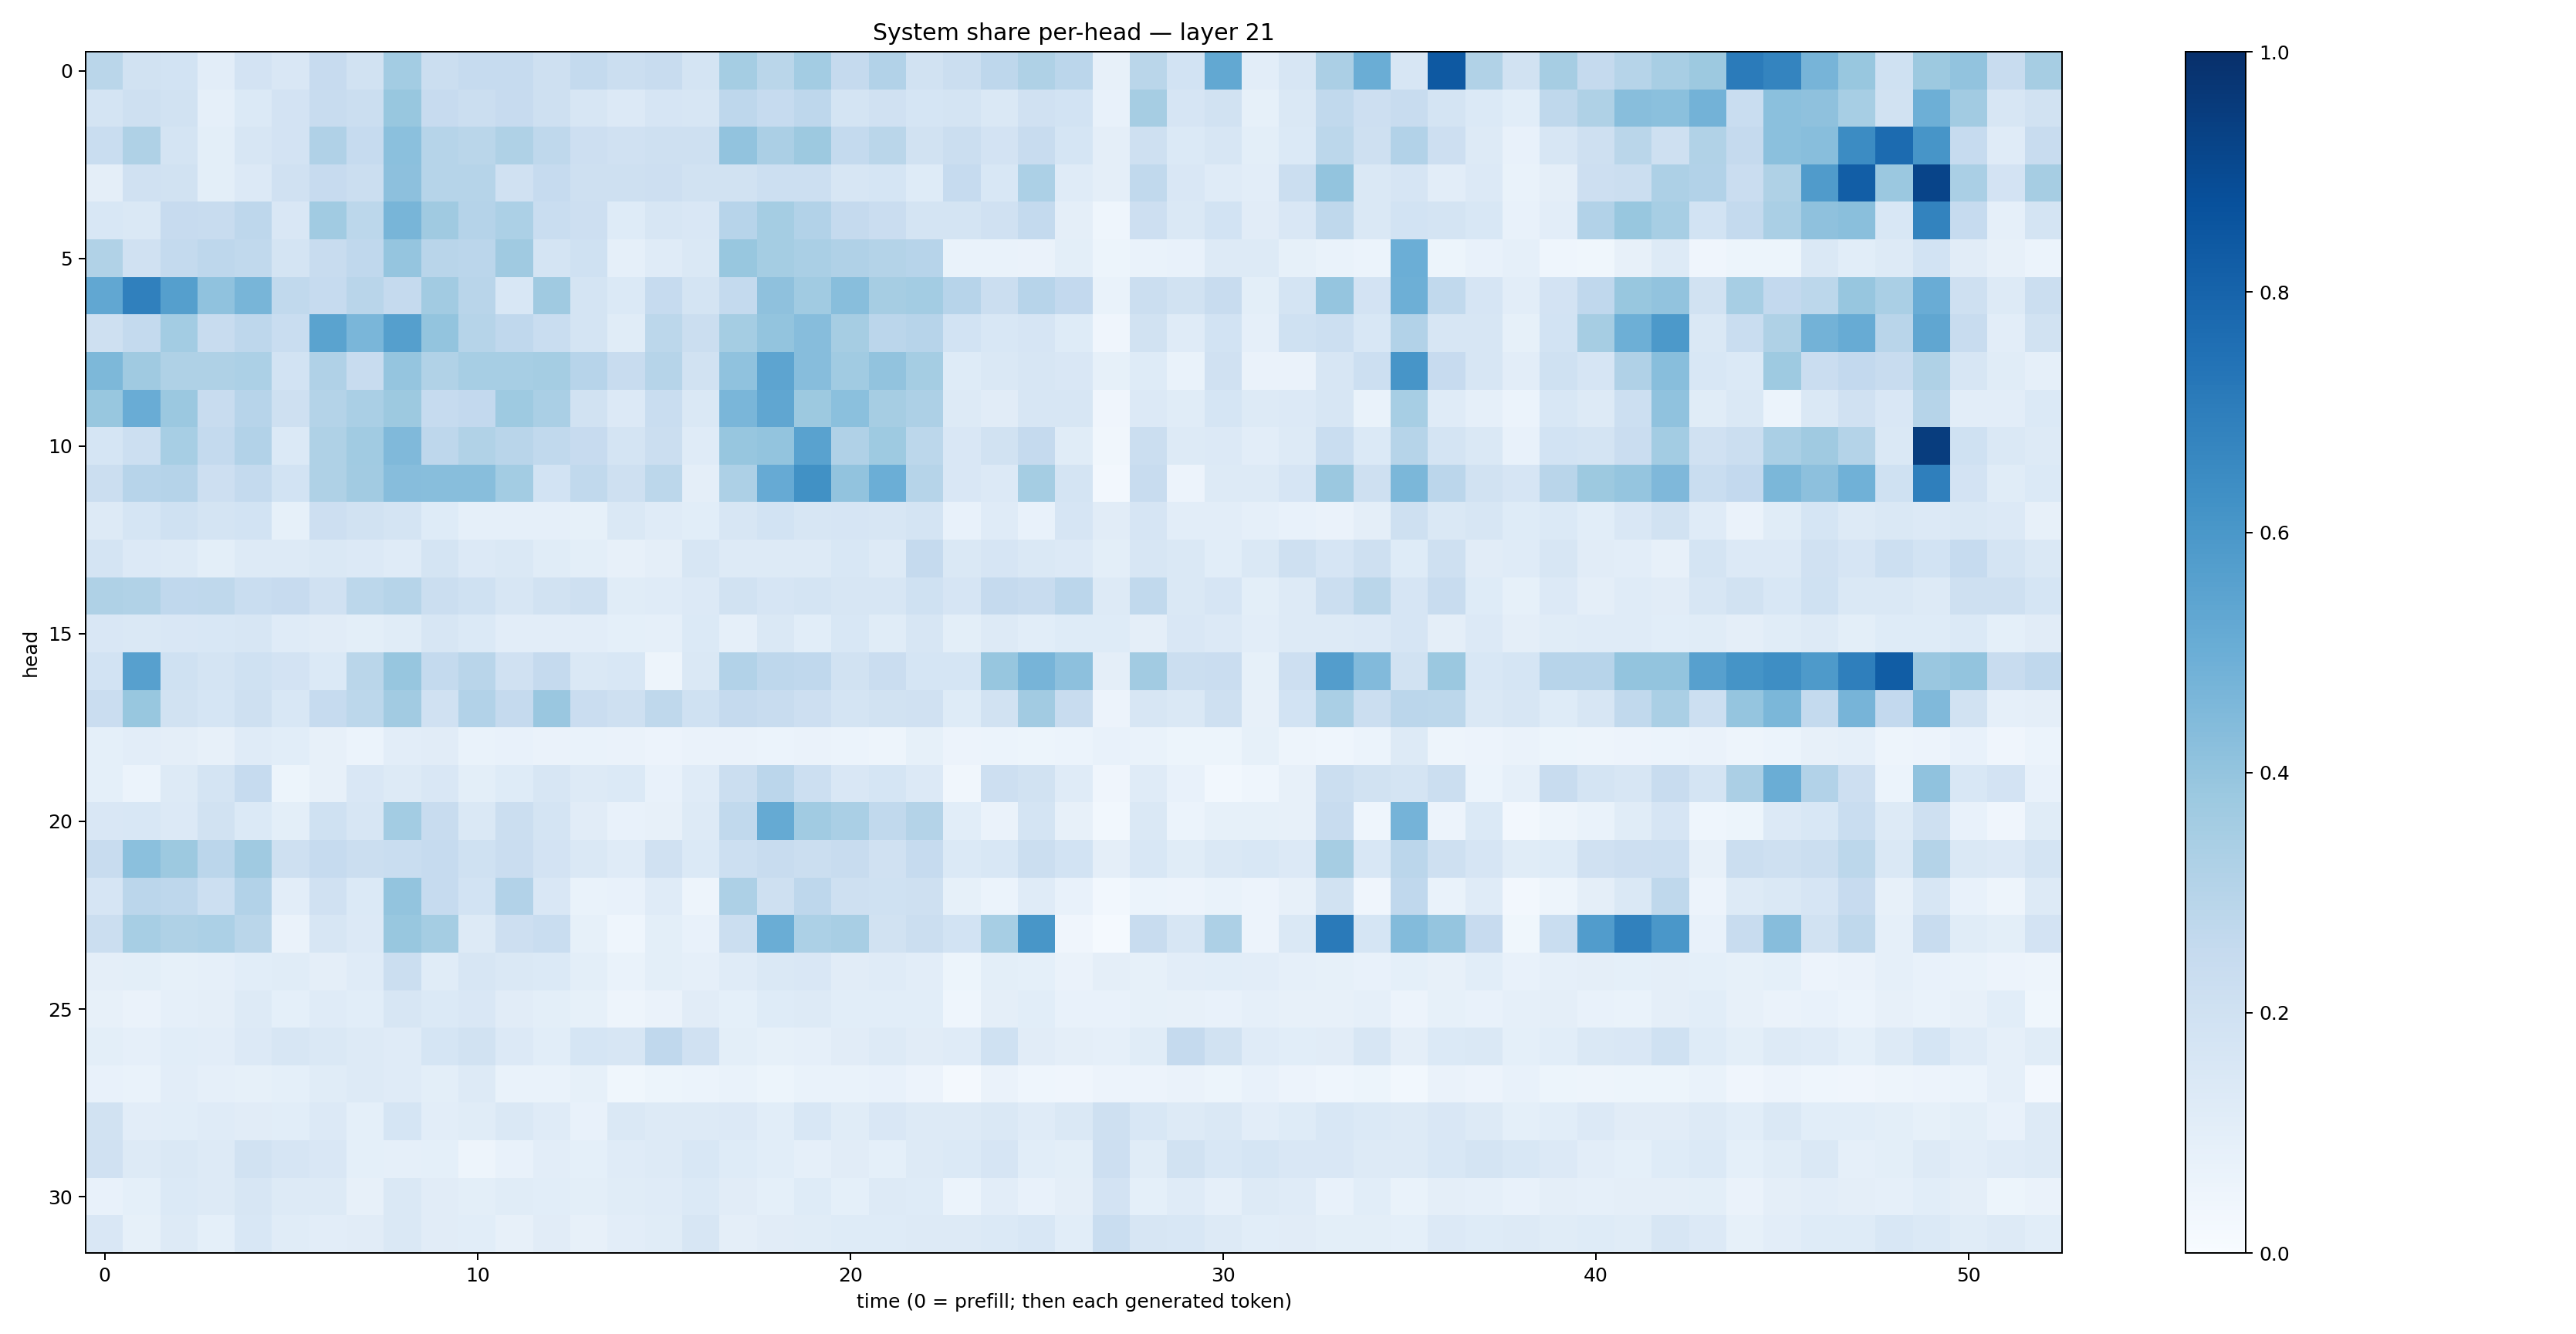

Source data for this figure (header and first rows):
0.2858264, 0.19082284, 0.18561888, 0.10177122, 0.18088183, 0.15000549, 0.24284026, 0.19117826, 0.3564321, 0.22252652, 0.24923833, 0.24765341, 0.21063036, 0.2558626, 0.21950223, 0.23719797, 0.17633128, 0.35403958, 0.285302, 0.35729054, 0.25127894, 0.31092617, 0.18840618, 0.221203
0.172, 0.2078, 0.1929, 0.08628, 0.1379, 0.1819, 0.2392, 0.2203, 0.3878, 0.2437, 0.223, 0.2442, 0.2052, 0.1618, 0.1338, 0.1654, 0.1621, 0.2748, 0.2469, 0.2735, 0.1792, 0.1978, 0.1691, 0.1734
0.232, 0.3231, 0.1768, 0.0985, 0.1571, 0.1806, 0.3198, 0.2477, 0.4196, 0.2988, 0.2871, 0.3242, 0.2724, 0.2131, 0.1966, 0.2083, 0.2074, 0.4051, 0.3343, 0.3787, 0.2555, 0.2858, 0.1889, 0.2211
0.09747, 0.1962, 0.192, 0.09926, 0.1339, 0.1972, 0.2442, 0.2213, 0.4144, 0.2982, 0.2999, 0.1964, 0.2468, 0.2088, 0.2073, 0.2134, 0.1917, 0.1883, 0.2169, 0.2172, 0.1583, 0.1712, 0.1212, 0.2468
0.1539, 0.1446, 0.245, 0.2362, 0.2753, 0.1493, 0.3662, 0.2776, 0.4657, 0.3676, 0.3044, 0.3318, 0.2308, 0.2138, 0.1235, 0.1598, 0.1514, 0.295, 0.3516, 0.3116, 0.2515, 0.2279, 0.1795, 0.1773
0.3131, 0.1974, 0.2571, 0.2757, 0.2648, 0.1735, 0.2392, 0.2665, 0.3977, 0.2923, 0.2842, 0.3679, 0.1736, 0.201, 0.08968, 0.1184, 0.1414, 0.3894, 0.3516, 0.3384, 0.318, 0.3049, 0.2932, 0.06926
0.5299, 0.6876, 0.5634, 0.4098, 0.4668, 0.264, 0.2463, 0.2921, 0.2529, 0.3607, 0.2895, 0.1534, 0.3683, 0.1764, 0.1405, 0.2472, 0.1738, 0.2576, 0.4121, 0.3643, 0.4296, 0.3488, 0.3561, 0.2934
0.208, 0.2568, 0.3577, 0.2388, 0.2763, 0.2342, 0.5469, 0.4615, 0.5649, 0.3999, 0.2989, 0.2663, 0.2343, 0.1721, 0.1147, 0.2787, 0.2196, 0.3529, 0.4019, 0.4316, 0.3514, 0.2836, 0.2966, 0.1872
0.4536, 0.3694, 0.3225, 0.3206, 0.331, 0.1863, 0.3202, 0.2378, 0.398, 0.3154, 0.3461, 0.3467, 0.3545, 0.2954, 0.2387, 0.3007, 0.1927, 0.4077, 0.5397, 0.4308, 0.3661, 0.4054, 0.3526, 0.1243
0.3886, 0.5051, 0.3828, 0.241, 0.2934, 0.21, 0.3053, 0.338, 0.3765, 0.2486, 0.2583, 0.3731, 0.3385, 0.1931, 0.1336, 0.2307, 0.1455, 0.4642, 0.5337, 0.3756, 0.4203, 0.3481, 0.3255, 0.131
0.1697, 0.2154, 0.3449, 0.2556, 0.3108, 0.1371, 0.3226, 0.3641, 0.4456, 0.2756, 0.3138, 0.2926, 0.2632, 0.2426, 0.1742, 0.2188, 0.1205, 0.3943, 0.402, 0.5537, 0.3173, 0.3738, 0.2787, 0.1499
0.2208, 0.2935, 0.3046, 0.2117, 0.2554, 0.1845, 0.3228, 0.3604, 0.4329, 0.4271, 0.4292, 0.3569, 0.1864, 0.2618, 0.2073, 0.2811, 0.0952, 0.3273, 0.5141, 0.6288, 0.4043, 0.4974, 0.2978, 0.1507
0.1305, 0.1711, 0.1996, 0.1788, 0.1862, 0.08397, 0.2119, 0.1908, 0.1783, 0.1241, 0.08925, 0.08874, 0.08799, 0.08404, 0.1423, 0.119, 0.106, 0.1571, 0.1862, 0.1624, 0.166, 0.1615, 0.1746, 0.07457
0.1766, 0.133, 0.1328, 0.09895, 0.128, 0.1322, 0.1429, 0.134, 0.1173, 0.172, 0.1364, 0.1422, 0.116, 0.09956, 0.08188, 0.09643, 0.1583, 0.1306, 0.1302, 0.1287, 0.1532, 0.1289, 0.2503, 0.1411
0.3233, 0.3135, 0.268, 0.2702, 0.2319, 0.2439, 0.1977, 0.2777, 0.2988, 0.2257, 0.2012, 0.1635, 0.1884, 0.2096, 0.1151, 0.1195, 0.1339, 0.1915, 0.1648, 0.1741, 0.1604, 0.1564, 0.2011, 0.1668
0.151, 0.1463, 0.1486, 0.1535, 0.1592, 0.1204, 0.1098, 0.1009, 0.1157, 0.1573, 0.1377, 0.1029, 0.1049, 0.1048, 0.09187, 0.0895, 0.1379, 0.08647, 0.1448, 0.1069, 0.1533, 0.1171, 0.1569, 0.09961
0.1874, 0.5601, 0.1994, 0.176, 0.1995, 0.1826, 0.139, 0.2878, 0.3929, 0.2556, 0.2926, 0.1963, 0.251, 0.1455, 0.1559, 0.05009, 0.1474, 0.3119, 0.2737, 0.2662, 0.1946, 0.2275, 0.1695, 0.1695
0.229, 0.3896, 0.1878, 0.1714, 0.2061, 0.1537, 0.2495, 0.28, 0.3605, 0.199, 0.31, 0.2523, 0.3846, 0.2272, 0.2067, 0.2733, 0.2005, 0.2502, 0.2413, 0.2147, 0.1773, 0.1912, 0.1958, 0.1244
0.09222, 0.1033, 0.09646, 0.08101, 0.1175, 0.1058, 0.08137, 0.06175, 0.1054, 0.1096, 0.06752, 0.07651, 0.06416, 0.06942, 0.0627, 0.05662, 0.06595, 0.06299, 0.06029, 0.06637, 0.0624, 0.04983, 0.08226, 0.05505
0.09178, 0.05978, 0.1314, 0.1731, 0.2498, 0.05079, 0.0804, 0.1515, 0.1289, 0.1493, 0.1006, 0.1211, 0.1586, 0.1305, 0.1399, 0.07174, 0.1202, 0.2242, 0.2825, 0.2154, 0.1519, 0.1717, 0.1356, 0.03411
0.1503, 0.1548, 0.1333, 0.1911, 0.1385, 0.1001, 0.2005, 0.1629, 0.3571, 0.2386, 0.1483, 0.2233, 0.1751, 0.1118, 0.0719, 0.07977, 0.131, 0.2619, 0.5182, 0.3667, 0.3363, 0.2633, 0.306, 0.1089
0.242, 0.4186, 0.3786, 0.2833, 0.3693, 0.2092, 0.2478, 0.2262, 0.2327, 0.2485, 0.2001, 0.2289, 0.1803, 0.1457, 0.119, 0.1965, 0.1373, 0.2186, 0.2396, 0.2252, 0.2412, 0.1977, 0.2484, 0.1401
0.1652, 0.2844, 0.2755, 0.2153, 0.311, 0.103, 0.1986, 0.1394, 0.4012, 0.2473, 0.1848, 0.3108, 0.1517, 0.06895, 0.07126, 0.1204, 0.04992, 0.3256, 0.2065, 0.2748, 0.2064, 0.2, 0.2086, 0.08207
0.2236, 0.347, 0.3204, 0.3312, 0.2878, 0.06312, 0.1602, 0.1339, 0.3905, 0.354, 0.1272, 0.2139, 0.234, 0.08478, 0.04542, 0.0983, 0.07228, 0.2229, 0.5039, 0.3301, 0.3409, 0.1877, 0.2237, 0.1868
0.09456, 0.098, 0.08378, 0.08949, 0.108, 0.1172, 0.09412, 0.118, 0.2203, 0.1161, 0.1592, 0.1484, 0.1367, 0.1007, 0.07029, 0.1011, 0.08937, 0.1188, 0.142, 0.1488, 0.1124, 0.1196, 0.1022, 0.05161
0.08041, 0.06593, 0.08967, 0.0938, 0.128, 0.09278, 0.1177, 0.1076, 0.1633, 0.1396, 0.1491, 0.1107, 0.1004, 0.08292, 0.04757, 0.06378, 0.1108, 0.09124, 0.1242, 0.1275, 0.1085, 0.1071, 0.1077, 0.04642
0.09932, 0.0897, 0.1081, 0.1026, 0.1335, 0.1596, 0.1417, 0.1294, 0.1193, 0.1702, 0.1899, 0.1365, 0.1092, 0.1707, 0.1587, 0.2691, 0.1972, 0.1001, 0.08468, 0.0874, 0.1121, 0.1252, 0.1097, 0.1197
0.07117, 0.06887, 0.103, 0.08867, 0.08568, 0.09119, 0.1167, 0.1251, 0.12, 0.09886, 0.1294, 0.069, 0.06716, 0.08336, 0.03892, 0.05227, 0.0614, 0.0696, 0.05444, 0.06772, 0.06855, 0.07481, 0.05532, 0.01853
0.1876, 0.1019, 0.1069, 0.1204, 0.1123, 0.108, 0.1364, 0.09345, 0.1697, 0.1053, 0.1145, 0.1449, 0.1179, 0.07355, 0.1474, 0.1311, 0.1288, 0.1342, 0.1084, 0.1545, 0.1161, 0.151, 0.1265, 0.1285
0.199, 0.1285, 0.1449, 0.1273, 0.1922, 0.1657, 0.1502, 0.09184, 0.08908, 0.09073, 0.04961, 0.07299, 0.1046, 0.09334, 0.1172, 0.1269, 0.1556, 0.1212, 0.1073, 0.08687, 0.1109, 0.0908, 0.1254, 0.1383
0.07385, 0.09, 0.1391, 0.1263, 0.1631, 0.1253, 0.1266, 0.08013, 0.1432, 0.1104, 0.09926, 0.1167, 0.1091, 0.09903, 0.114, 0.1174, 0.1369, 0.1099, 0.0906, 0.1221, 0.09366, 0.1308, 0.1221, 0.06083
0.1486, 0.08344, 0.1324, 0.09026, 0.1556, 0.1159, 0.1039, 0.1096, 0.1453, 0.1104, 0.1057, 0.07874, 0.111, 0.07888, 0.1053, 0.1161, 0.1594, 0.09634, 0.1114, 0.1162, 0.1218, 0.1214, 0.1324, 0.1321
